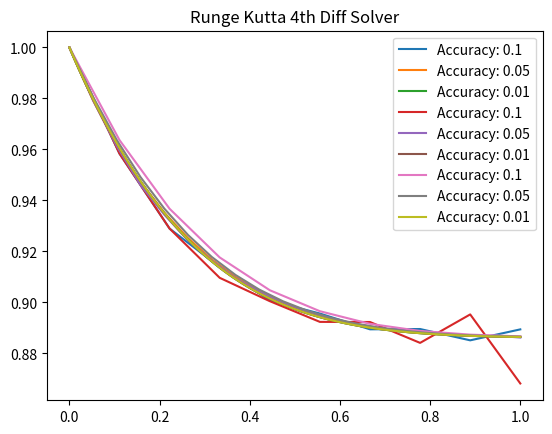

The script that saved this image:
import numpy as np
import matplotlib.pyplot as plt

mean_func = lambda x, y: np.exp(x) * np.cos(2 * y ** 2)


def adams_fourth(x, y, n_steps: int, h_loss: float):
    y[1] = y[0] + h_loss * mean_func(x[0], y[0])
    y[2] = y[1] + h_loss * mean_func(x[1], y[1])
    y[3] = y[2] + h_loss * mean_func(x[2], y[2])
    for i in range(4, n_steps):
        y[i] = y[i - 1] + h_loss / 24 * (55 * mean_func(x[i - 1], y[i - 1])
                                         - 59 * mean_func(x[i - 2], y[i - 2])
                                         + 37 * mean_func(x[i - 3], y[i - 3])
                                         - 9 * mean_func(x[i - 4], y[i - 4]))
    return y


def adams_third(x, y, n_steps: int, h_loss: float):
    y[1] = y[0] + h_loss * mean_func(x[0], y[0])
    y[2] = y[1] + h_loss * mean_func(x[1], y[1])
    for i in range(3, n_steps):
        y[i] = y[i - 1] + h_loss / 12 * (23 * mean_func(x[i - 1], y[i - 1])
                                         - 16 * mean_func(x[i - 2], y[i - 2])
                                         + 5 * mean_func(x[i - 3], y[i - 3]))
    return y


def partial_runge_first(x, y, h_loss: float):
    k = mean_func(x + h_loss / 2, y + h_loss / 2 * mean_func(x, y))
    return k


def partial_runge_second(x, y, h_loss: float):
    k = mean_func(x + h_loss / 2, y + h_loss / 2 * partial_runge_first(x, y, h_loss))
    return k


def partial_runge_third(x, y, h_loss: float):
    k = mean_func(x + h_loss, y + h_loss * partial_runge_second(x, y, h_loss))
    return k


def runge_kutta_fourth(x, y, n_steps: int, h_loss: float):
    for i in range(1, n_steps):
        y[i] = (y[i - 1] + h_loss / 6 * (mean_func(x[i - 1], y[i - 1])
                                         + 2 * partial_runge_first(x[i - 1], y[i - 1], h_loss)
                                         + 2 * partial_runge_second(x[i - 1], y[i - 1], h_loss)
                                         + partial_runge_third(x[i - 1], y[i - 1], h_loss)))
    return y


def init_render(foo, first_bound: float, second_bound: float, x_zero: int, y_zero: int, h_losses: [float], title: str):
    for h_loss in h_losses:
        for foo_val in foo:
            n_steps = int((second_bound - first_bound) / h_loss)

            x_set = np.linspace(first_bound, second_bound, num=n_steps)
            x_set[0] = x_zero

            y_set = x_set.copy()
            y_set[0] = y_zero

            y_dif_set = foo_val(x_set, y_set, n_steps, h_loss)
            x_set = np.linspace(first_bound, second_bound, num=n_steps)

            plt.plot(x_set, y_dif_set, label=f'Accuracy: {h_loss}')
            plt.legend()
            plt.title(title)

    plt.show()


if __name__ == "__main__":
    # bounds of computing
    a = 0.0
    b = 1.0

    # entry conditions
    x_0 = 0
    y_0 = 1

    # maximum losses of accuracy
    h_list = [0.1, 0.05, 0.01]

    init_render([adams_third], a, b, x_0, y_0, h_list, 'Adams 3th Diff Solver')
    init_render([adams_fourth], a, b, x_0, y_0, h_list, 'Adams 4th Diff Solver')
    init_render([runge_kutta_fourth], a, b, x_0, y_0, h_list, 'Runge Kutta 4th Diff Solver')
